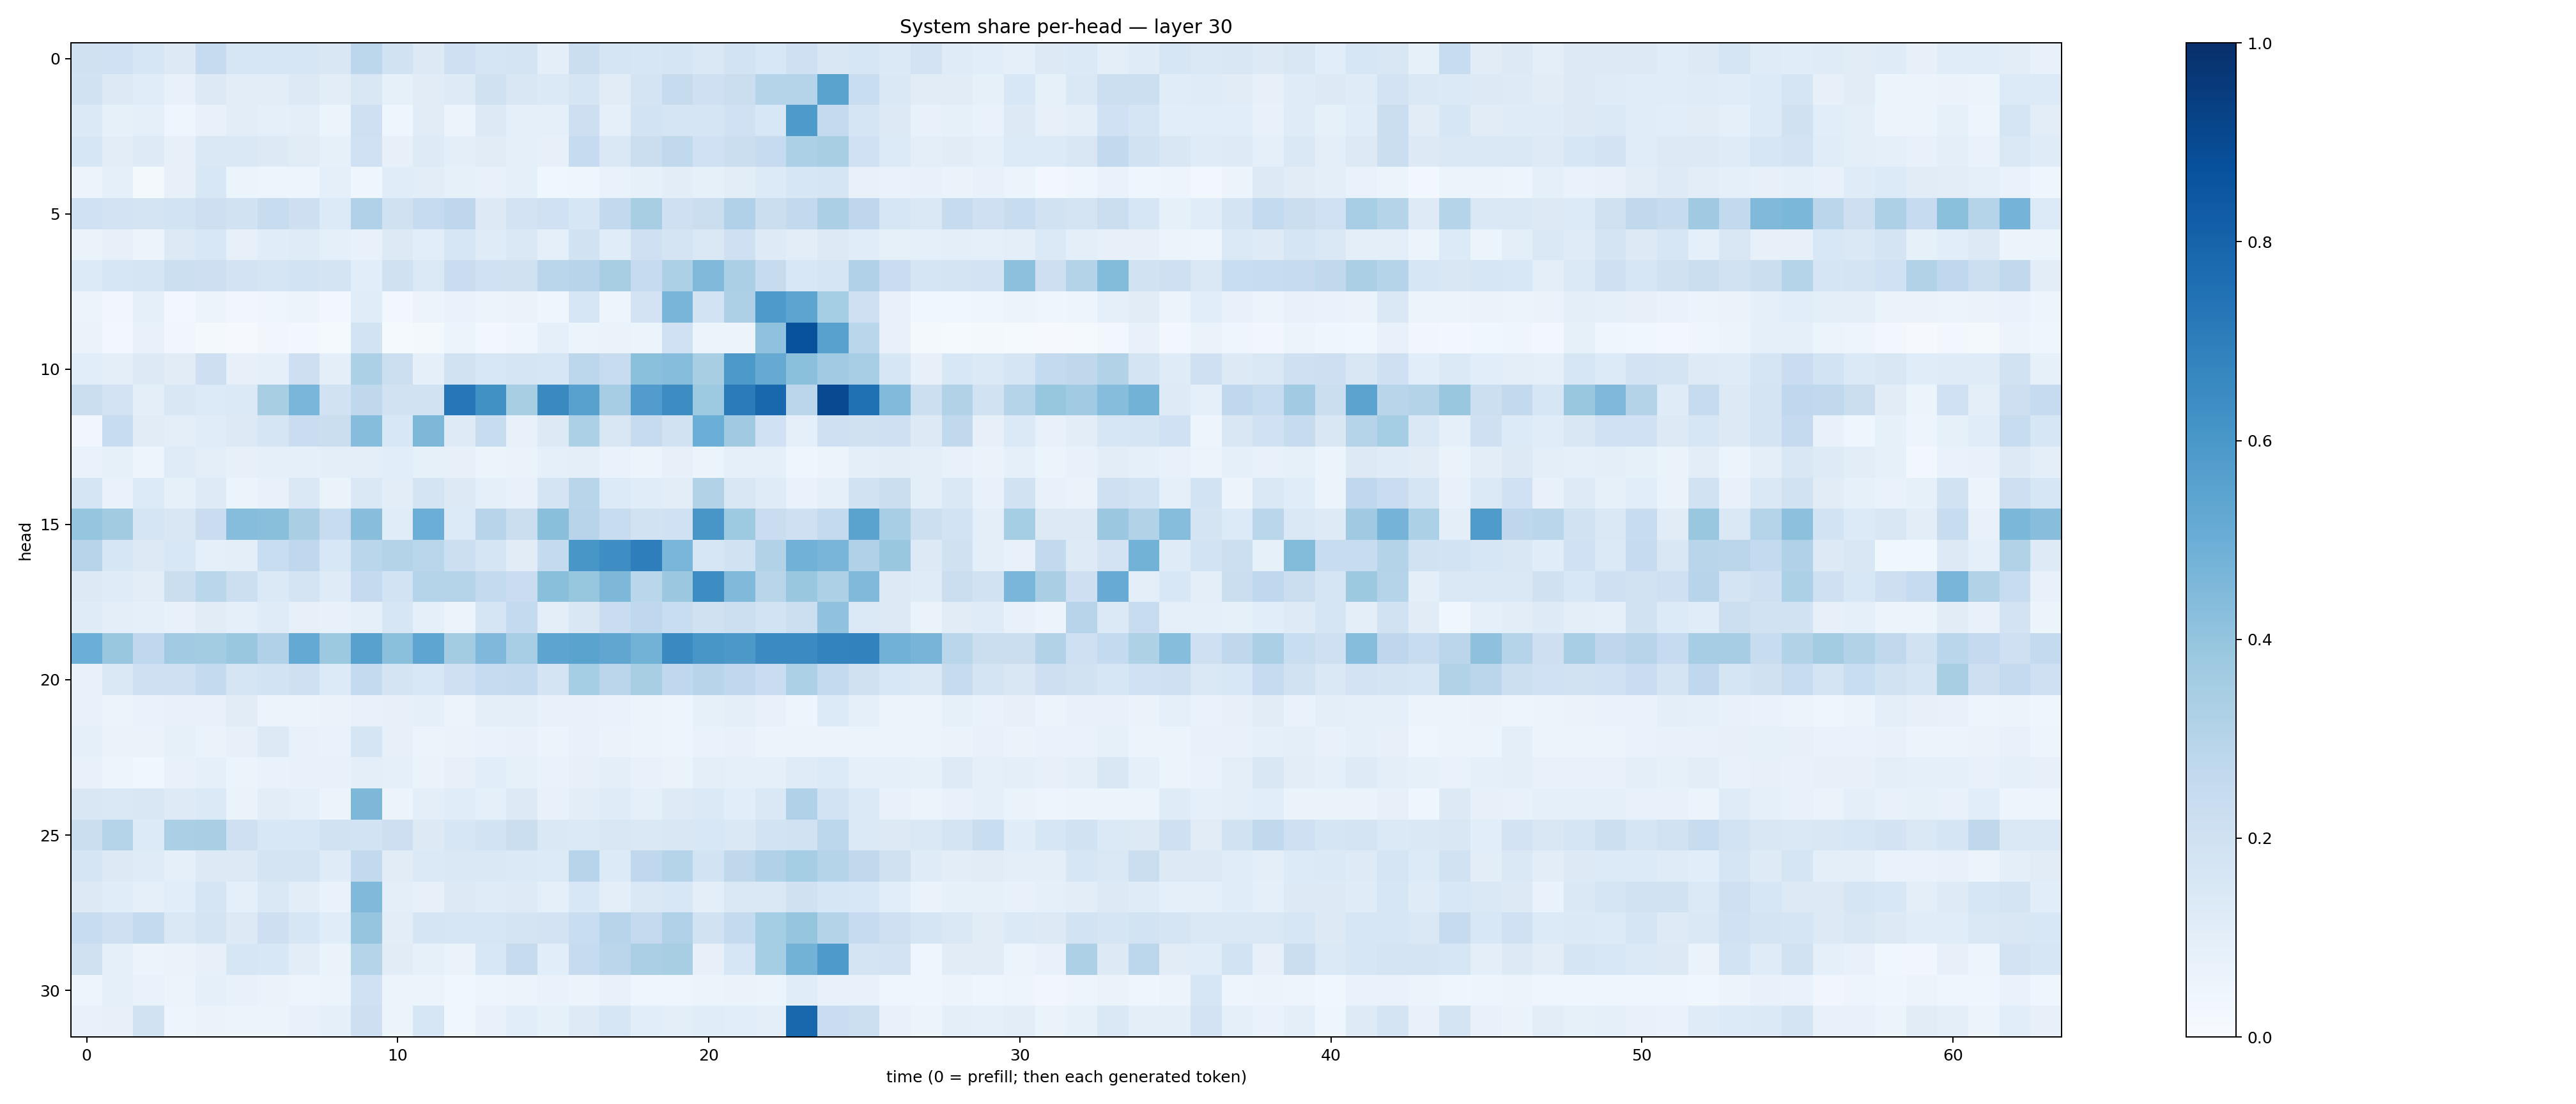

The table this chart was drawn from, first rows:
0.19787762, 0.20149477, 0.15995365, 0.12512717, 0.24814542, 0.1624368, 0.15970108, 0.16340023, 0.15089254, 0.27992925, 0.1952323, 0.13243677, 0.20588103, 0.17037168, 0.17314559, 0.09558319, 0.22389294, 0.16938229, 0.16027138, 0.1684916, 0.14676267, 0.18708569, 0.1535922, 0.20481168
0.1907, 0.1288, 0.1151, 0.07545, 0.127, 0.1042, 0.102, 0.1277, 0.1041, 0.1509, 0.08431, 0.113, 0.1219, 0.1974, 0.1502, 0.1373, 0.1662, 0.1098, 0.1783, 0.2457, 0.2039, 0.2255, 0.3047, 0.3016
0.1381, 0.08237, 0.08881, 0.03919, 0.07708, 0.1047, 0.08925, 0.09551, 0.05954, 0.2051, 0.0421, 0.113, 0.0579, 0.1264, 0.09214, 0.08638, 0.2125, 0.09042, 0.1867, 0.1692, 0.1668, 0.2031, 0.153, 0.5887
0.1574, 0.1018, 0.1249, 0.07832, 0.1479, 0.1452, 0.1254, 0.1133, 0.08451, 0.2005, 0.07972, 0.1215, 0.09844, 0.1128, 0.08614, 0.08054, 0.2491, 0.1466, 0.2255, 0.2623, 0.1993, 0.2243, 0.2478, 0.3319
0.05686, 0.08628, 0.02213, 0.07992, 0.1539, 0.05092, 0.04785, 0.04986, 0.09258, 0.04087, 0.1139, 0.1035, 0.08355, 0.07322, 0.08762, 0.03548, 0.03912, 0.06861, 0.08362, 0.1053, 0.08316, 0.1038, 0.1351, 0.1598
0.2028, 0.1813, 0.1748, 0.1874, 0.2133, 0.1903, 0.2384, 0.2117, 0.1341, 0.3167, 0.1982, 0.2464, 0.2741, 0.1274, 0.1801, 0.2006, 0.1587, 0.2586, 0.3432, 0.2077, 0.2192, 0.3186, 0.2212, 0.2596
0.06261, 0.07892, 0.05647, 0.1281, 0.1539, 0.07976, 0.1143, 0.1203, 0.0918, 0.07239, 0.128, 0.1073, 0.1639, 0.118, 0.1413, 0.08596, 0.1917, 0.1138, 0.2067, 0.1787, 0.1463, 0.2042, 0.1229, 0.1024
0.1341, 0.1605, 0.1645, 0.2159, 0.212, 0.182, 0.1708, 0.1868, 0.1742, 0.1067, 0.1962, 0.1382, 0.2298, 0.2007, 0.1972, 0.2864, 0.2965, 0.3416, 0.2493, 0.3313, 0.448, 0.3326, 0.2441, 0.1561
0.05692, 0.03305, 0.09012, 0.02613, 0.05911, 0.03469, 0.04334, 0.05836, 0.02445, 0.114, 0.02362, 0.05619, 0.06682, 0.05934, 0.06325, 0.04208, 0.163, 0.05004, 0.1833, 0.4652, 0.1873, 0.3276, 0.5885, 0.5398
0.06592, 0.0296, 0.07374, 0.0318, 0.0191, 0.01113, 0.03145, 0.03025, 0.01329, 0.184, 0.01517, 0.02103, 0.05394, 0.02813, 0.03981, 0.08605, 0.05134, 0.06287, 0.06084, 0.2019, 0.05426, 0.0566, 0.4085, 0.8693
0.1093, 0.09641, 0.1256, 0.1126, 0.2132, 0.08045, 0.09194, 0.2122, 0.09737, 0.3316, 0.2185, 0.09267, 0.1923, 0.1541, 0.1711, 0.1591, 0.2792, 0.2416, 0.4216, 0.4301, 0.34, 0.5911, 0.5133, 0.4208
0.2226, 0.1836, 0.09613, 0.1498, 0.1363, 0.1392, 0.34, 0.4647, 0.1907, 0.2718, 0.1897, 0.1902, 0.7248, 0.6255, 0.3429, 0.6558, 0.5563, 0.3483, 0.5754, 0.6427, 0.3724, 0.7105, 0.7881, 0.2825
0.03142, 0.2417, 0.1103, 0.09437, 0.1168, 0.1297, 0.1704, 0.2273, 0.2255, 0.4326, 0.1539, 0.4543, 0.1223, 0.2408, 0.07391, 0.131, 0.3297, 0.1514, 0.2446, 0.1951, 0.498, 0.371, 0.203, 0.09018
0.06971, 0.08491, 0.04853, 0.1201, 0.09885, 0.0795, 0.08783, 0.09109, 0.1015, 0.09799, 0.1082, 0.08583, 0.08086, 0.05431, 0.06416, 0.08625, 0.09555, 0.06983, 0.05543, 0.0797, 0.06232, 0.09246, 0.09205, 0.03921
0.168, 0.06806, 0.1334, 0.08438, 0.1224, 0.06103, 0.0749, 0.1411, 0.06286, 0.143, 0.1053, 0.1721, 0.1309, 0.0919, 0.07528, 0.1744, 0.2919, 0.1344, 0.1147, 0.103, 0.3099, 0.1508, 0.1207, 0.06693
0.3948, 0.3599, 0.1642, 0.1514, 0.2287, 0.4314, 0.4231, 0.3398, 0.2359, 0.429, 0.1155, 0.4986, 0.1333, 0.2951, 0.2201, 0.4253, 0.2944, 0.2364, 0.1915, 0.2014, 0.6049, 0.3719, 0.2274, 0.2106
0.294, 0.1583, 0.1252, 0.1558, 0.09024, 0.09619, 0.234, 0.2688, 0.1539, 0.2858, 0.3072, 0.289, 0.2159, 0.1687, 0.1125, 0.254, 0.6034, 0.6396, 0.6962, 0.4646, 0.1584, 0.1899, 0.3111, 0.4834
0.1323, 0.1195, 0.1025, 0.2207, 0.2872, 0.2186, 0.1401, 0.1741, 0.1172, 0.2503, 0.1836, 0.2985, 0.298, 0.2546, 0.2285, 0.4225, 0.3923, 0.4562, 0.2886, 0.3794, 0.6437, 0.4465, 0.2909, 0.3842
0.12, 0.09521, 0.08661, 0.07197, 0.1094, 0.08707, 0.118, 0.08139, 0.07577, 0.09056, 0.1576, 0.09234, 0.05523, 0.1678, 0.255, 0.09803, 0.1517, 0.2301, 0.2683, 0.2333, 0.1955, 0.2161, 0.1862, 0.2174
0.4964, 0.389, 0.2666, 0.3637, 0.356, 0.3839, 0.3198, 0.52, 0.3782, 0.5566, 0.4203, 0.5379, 0.3577, 0.4516, 0.3439, 0.5413, 0.5506, 0.532, 0.4779, 0.6554, 0.6053, 0.5974, 0.6485, 0.6496
0.07439, 0.1473, 0.2106, 0.2097, 0.2563, 0.1692, 0.1849, 0.2053, 0.1341, 0.2547, 0.1757, 0.156, 0.2085, 0.2493, 0.2554, 0.1734, 0.3529, 0.2834, 0.3412, 0.2684, 0.2936, 0.2687, 0.2267, 0.3318
0.07511, 0.06013, 0.06789, 0.07656, 0.07718, 0.1115, 0.05601, 0.05339, 0.06299, 0.07377, 0.08009, 0.09317, 0.05543, 0.09681, 0.09767, 0.07775, 0.07522, 0.06888, 0.0541, 0.04785, 0.08503, 0.09551, 0.07229, 0.04914
0.08908, 0.0657, 0.06277, 0.08218, 0.06573, 0.07822, 0.1278, 0.07247, 0.06778, 0.1669, 0.08174, 0.05541, 0.0643, 0.06696, 0.07499, 0.0572, 0.07746, 0.06433, 0.05381, 0.04762, 0.0682, 0.07454, 0.05912, 0.05437
0.07632, 0.05022, 0.03828, 0.0744, 0.09141, 0.0526, 0.06718, 0.07254, 0.07202, 0.0978, 0.0917, 0.0648, 0.07925, 0.1078, 0.08561, 0.06878, 0.08092, 0.09641, 0.07263, 0.06361, 0.09399, 0.09335, 0.08636, 0.1186
0.1513, 0.1436, 0.1517, 0.1244, 0.1379, 0.063, 0.1047, 0.09316, 0.05665, 0.4544, 0.05789, 0.0939, 0.1147, 0.0912, 0.125, 0.07127, 0.1025, 0.1205, 0.086, 0.1248, 0.1381, 0.1055, 0.1435, 0.3192
0.2207, 0.3021, 0.1341, 0.3336, 0.3373, 0.2052, 0.1526, 0.1534, 0.1925, 0.1868, 0.2124, 0.1312, 0.1574, 0.1864, 0.2208, 0.1451, 0.1387, 0.1498, 0.1468, 0.149, 0.1526, 0.143, 0.1867, 0.1882
0.1712, 0.1269, 0.1186, 0.0893, 0.1284, 0.132, 0.1789, 0.1757, 0.1187, 0.258, 0.1109, 0.1397, 0.1456, 0.1455, 0.1381, 0.1358, 0.2948, 0.1363, 0.2691, 0.3017, 0.1865, 0.2713, 0.3173, 0.3527
0.1324, 0.1142, 0.08834, 0.106, 0.1648, 0.09268, 0.1421, 0.1028, 0.06964, 0.449, 0.09879, 0.0805, 0.1286, 0.1185, 0.1242, 0.08709, 0.1541, 0.09733, 0.1438, 0.1555, 0.09417, 0.1439, 0.1444, 0.1967
0.2367, 0.2051, 0.2572, 0.142, 0.1738, 0.1326, 0.2139, 0.1638, 0.1165, 0.3978, 0.1051, 0.1671, 0.1601, 0.1598, 0.173, 0.1805, 0.2336, 0.2953, 0.251, 0.3181, 0.1881, 0.2574, 0.3532, 0.3951
0.1975, 0.09003, 0.051, 0.06511, 0.08, 0.1608, 0.1545, 0.103, 0.06259, 0.3013, 0.1122, 0.0858, 0.06395, 0.1527, 0.2447, 0.1087, 0.2477, 0.2837, 0.334, 0.3401, 0.08026, 0.1618, 0.355, 0.4795
0.05069, 0.08825, 0.06819, 0.06176, 0.08644, 0.07514, 0.06582, 0.04694, 0.05908, 0.2021, 0.0556, 0.05962, 0.0369, 0.04737, 0.05514, 0.06853, 0.05532, 0.0752, 0.0445, 0.04507, 0.06026, 0.06264, 0.06145, 0.1145
0.07423, 0.07866, 0.1898, 0.04826, 0.06558, 0.06057, 0.05968, 0.07074, 0.09342, 0.2116, 0.06223, 0.163, 0.03699, 0.07484, 0.1086, 0.08578, 0.124, 0.164, 0.1062, 0.09624, 0.1141, 0.1085, 0.1013, 0.7876
